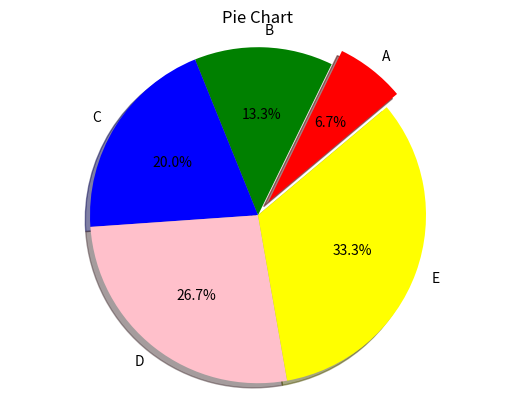

The matplotlib source for this figure:
import matplotlib.pyplot as plt

plt.pie([1,2,3,4,5], (0.1,0,0,0,0), ("A","B","C","D","E"), ("red", "green", "blue","pink", "yellow"), autopct='%1.1f%%', shadow=True, startangle=40)

# plt.xlabel("This is x")
# plt.ylabel("This is y")
plt.title("Pie Chart")

# plt.minorticks_on()
# plt.grid(which="major", color="red", linewidth=0.5)
# plt.grid(which="minor", color="red", linewidth=0.5)

plt.axis('equal')
plt.show()